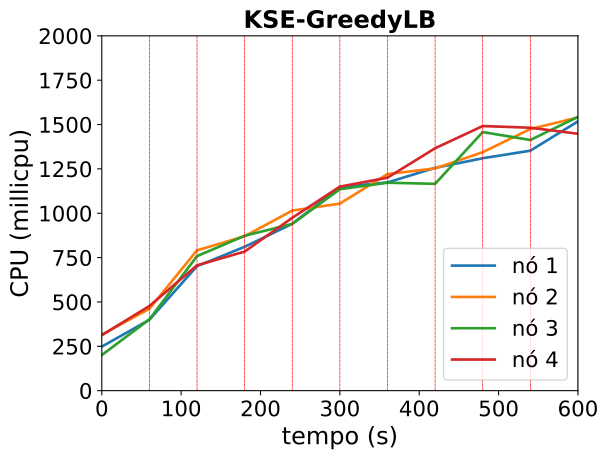

Data behind this chart, as committed beside it:
timestamp, ppgcc-m02_pod_amount, ppgcc-m02_memory, ppgcc-m02_cpu, ppgcc-m03_pod_amount, ppgcc-m03_memory, ppgcc-m03_cpu, ppgcc-m04_pod_amount, ppgcc-m04_memory, ppgcc-m04_cpu, ppgcc-m05_pod_amount, ppgcc-m05_memory, ppgcc-m05_cpu
0, 10, 1099192, 248230575, 10, 1096628, 316032424, 10, 1117256, 200509645, 10, 1097900, 312770897
60, 10, 1108168, 399540523, 10, 1108376, 461498416, 10, 1125968, 401986042, 10, 1105952, 477212288
120, 10, 1115692, 701899186, 10, 1112996, 790983433, 9, 1120820, 758259113, 11, 1124168, 706631778
180, 10, 1121104, 810857705, 10, 1112348, 870429359, 10, 1138640, 873156449, 10, 1115984, 783925643
240, 10, 1126648, 940594894, 10, 1121192, 1015159314, 10, 1144976, 939933779, 10, 1121660, 974251679
300, 10, 1131664, 1147067360, 10, 1122776, 1054279053, 10, 1144020, 1135572101, 10, 1132572, 1150065886
360, 10, 1134636, 1173827313, 10, 1127924, 1220869551, 10, 1154480, 1172069680, 10, 1132572, 1200585773
420, 10, 1133976, 1255985240, 10, 1133024, 1252877662, 10, 1146620, 1165844372, 10, 1139388, 1366375957
480, 9, 1124208, 1310143784, 10, 1137512, 1344106906, 11, 1169852, 1457505965, 10, 1141104, 1491492637
540, 10, 1145592, 1352662031, 10, 1135400, 1474979688, 10, 1157708, 1412932410, 10, 1143612, 1481926518
600, 10, 1145064, 1517825772, 10, 1141268, 1540092615, 10, 1167740, 1543173162, 10, 1142768, 1447943941
